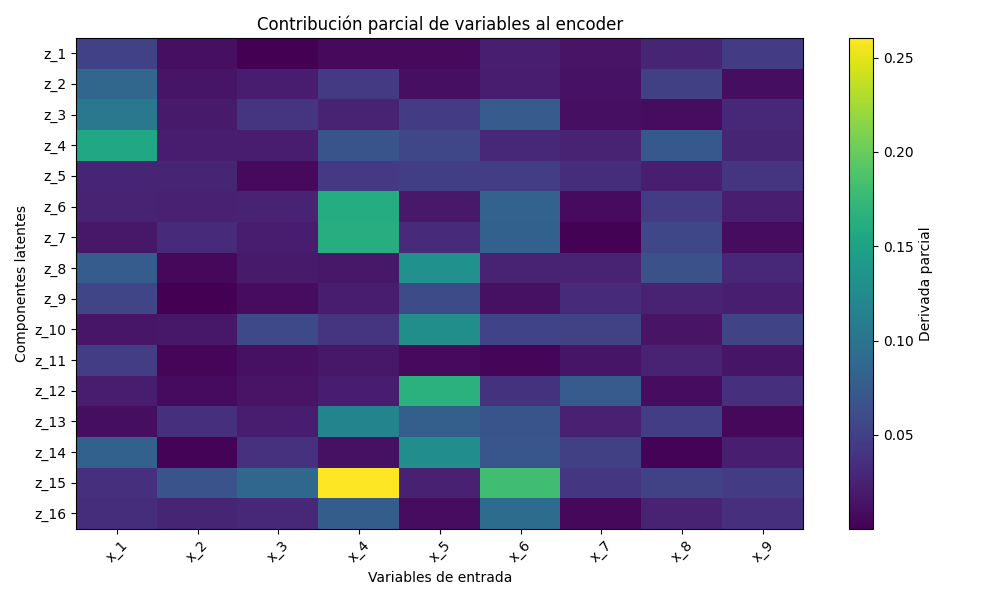

The file beside this chart, header and first rows:
, x_1, x_2, x_3, x_4, x_5, x_6, x_7, x_8, x_9
z_1, 0.05201, 0.01099, 0.000843, 0.007065, 0.006923, 0.02208, 0.01425, 0.02761, 0.04529
z_2, 0.08598, 0.01454, 0.02157, 0.0442, 0.0106, 0.0211, 0.01256, 0.05003, 0.009649
z_3, 0.1044, 0.01857, 0.04041, 0.02471, 0.04519, 0.075, 0.01081, 0.008859, 0.02952
z_4, 0.1554, 0.02006, 0.02078, 0.06772, 0.05607, 0.03066, 0.02484, 0.07201, 0.02717
z_5, 0.02705, 0.02699, 0.006767, 0.04382, 0.04802, 0.04756, 0.03428, 0.02224, 0.04045
z_6, 0.02632, 0.02401, 0.02604, 0.1617, 0.0176, 0.08245, 0.00812, 0.04658, 0.02203
z_7, 0.01725, 0.03183, 0.02093, 0.1623, 0.03103, 0.08151, 0.001787, 0.05554, 0.009056
z_8, 0.0764, 0.005328, 0.01909, 0.01687, 0.1319, 0.0266, 0.02576, 0.06437, 0.03013
z_9, 0.05423, 0.000239, 0.009312, 0.01979, 0.05979, 0.01172, 0.03222, 0.02578, 0.02203
z_10, 0.01646, 0.01682, 0.05755, 0.04059, 0.1292, 0.05308, 0.05185, 0.01416, 0.05398
z_11, 0.04711, 0.003454, 0.01243, 0.01667, 0.006614, 0.004418, 0.01463, 0.02525, 0.01496
z_12, 0.02077, 0.007364, 0.0139, 0.02105, 0.166, 0.03865, 0.07495, 0.008768, 0.03566
z_13, 0.009795, 0.03503, 0.01973, 0.1181, 0.07946, 0.06744, 0.02389, 0.0471, 0.006125
z_14, 0.08099, 0.002784, 0.03721, 0.01199, 0.1279, 0.06997, 0.04956, 0.003117, 0.02228
z_15, 0.03522, 0.06676, 0.08837, 0.2604, 0.02388, 0.1811, 0.04155, 0.05148, 0.04548
z_16, 0.03449, 0.0268, 0.03008, 0.07707, 0.009044, 0.09267, 0.005792, 0.02571, 0.03659
